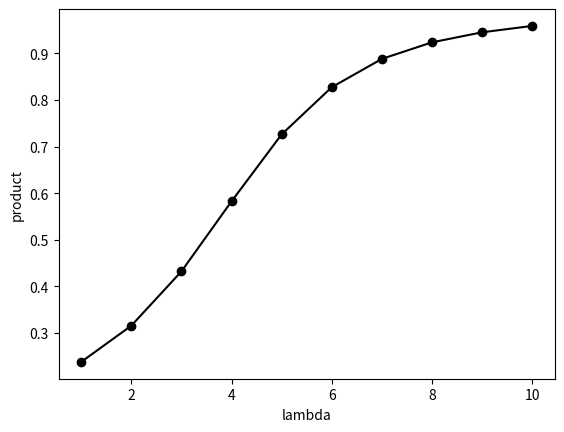

Python code for this plot:
import numpy as np
import matplotlib.pyplot as plt

def power_iteration(A, v0, eps = 1e-6, maxiter=100):
    """
    Please implement the function power_iteration that takes in the matrix X and initial vector v0 and returns the eigenvector.
    A: np.array (d, d)
    v0: np.array (d,)
    """
    t = 1
    c = np.array([v0]).T
    Tmax = np.arange(1, maxiter)
    for t in Tmax:
        c_inter = np.dot(A, c[:, t-1])
        c_inter = c_inter/np.linalg.norm(c_inter)
        c = np.column_stack((c, c_inter))
        if np.linalg.norm(c[:, t] - c[:, t - 1]) < eps:
            break
    return c[:, -1]



if __name__ == '__main__':

    np.random.seed(2022)
    E = np.random.normal(size=(10,10))
    v = np.array([1]+[0]*9)
    lams = np.arange(1, 11)
    prods = []
    for lam in lams:
        X = lam*np.outer(v,v) + E
        v0 = np.ones(10)
        v0 = v0/np.linalg.norm(v0,2)
        vv = power_iteration(X, v0)
        prods.append(np.abs(v @ vv))

    plt.plot(lams, prods, '-ok')
    plt.xlabel('lambda')
    plt.ylabel('product')
    plt.savefig('Q5.png')
    plt.show()


